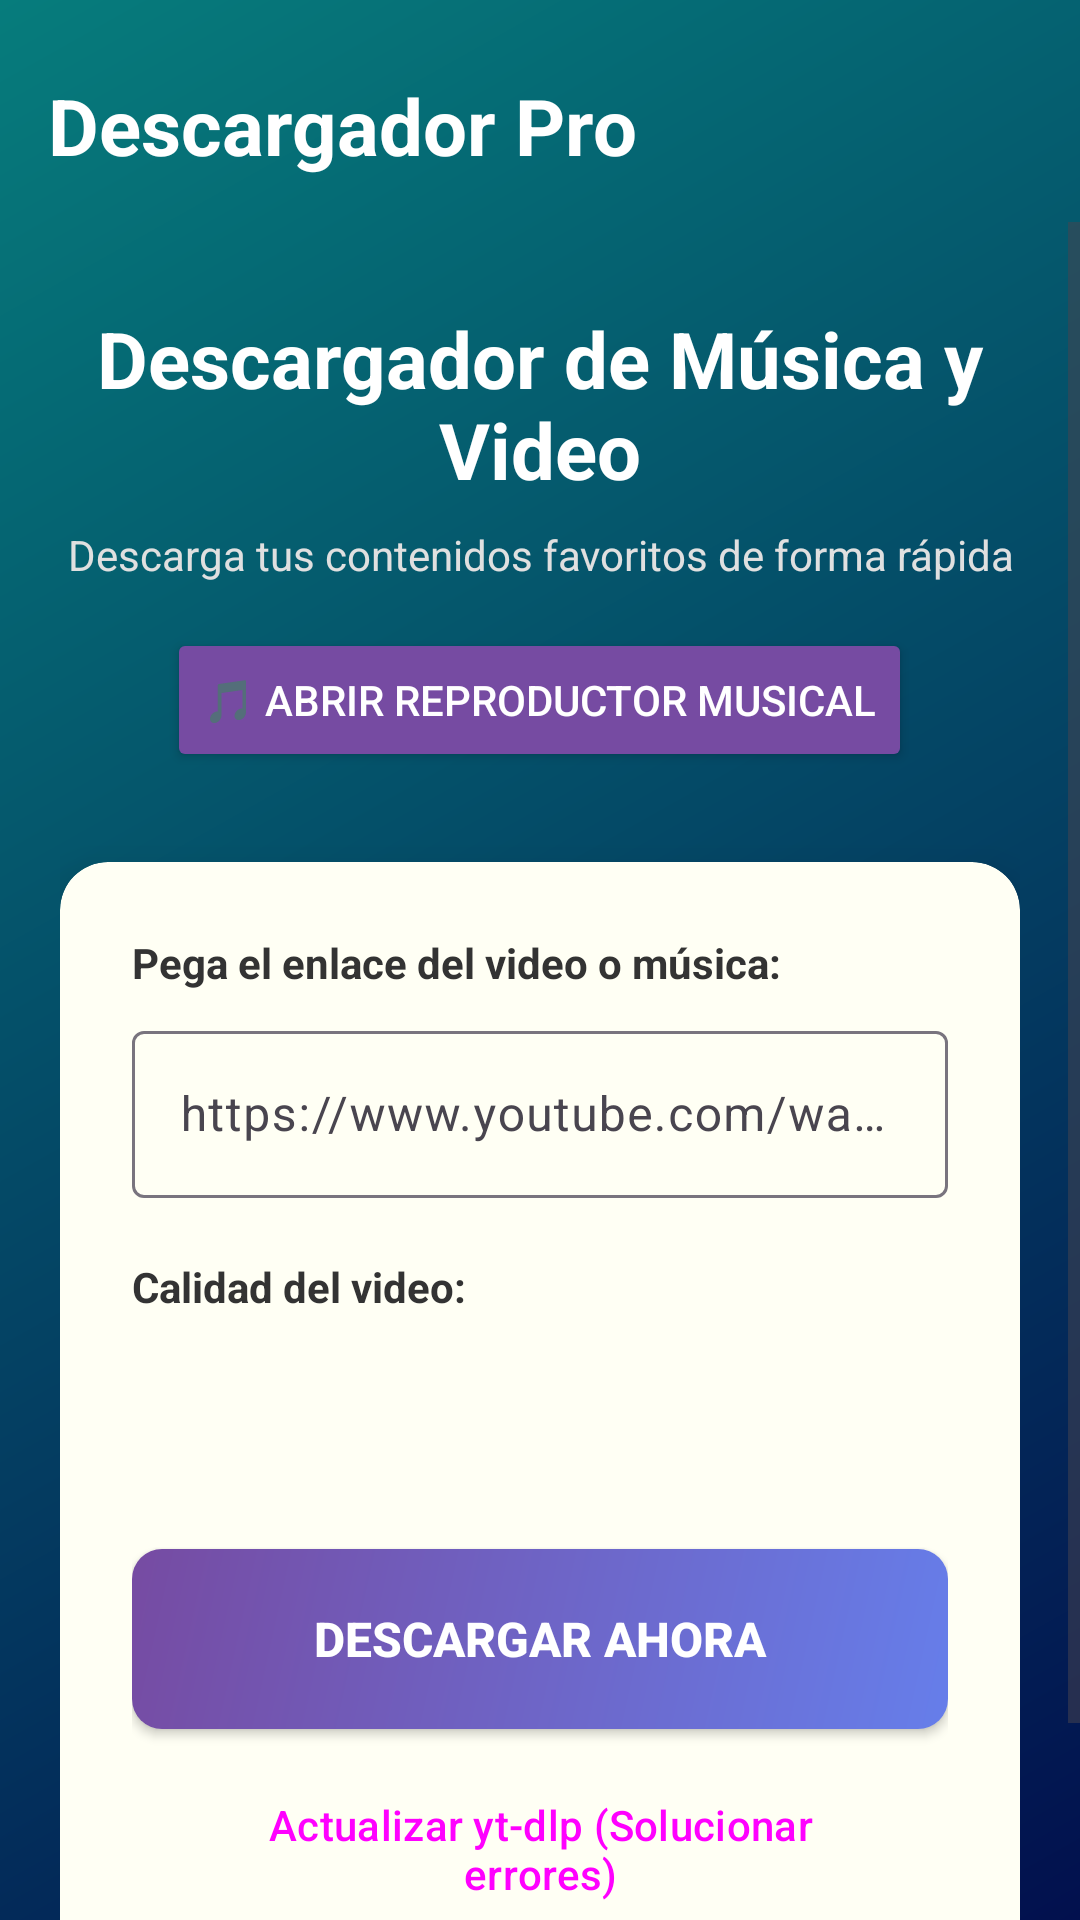

Layout XML and referenced resources for this Android screen:
<!-- AndroidManifest.xml: application theme Theme.DescargadorPro -->
<!-- res/layout/activity_main.xml -->
<?xml version="1.0" encoding="utf-8"?>
<androidx.drawerlayout.widget.DrawerLayout
    xmlns:android="http://schemas.android.com/apk/res/android"
    xmlns:app="http://schemas.android.com/apk/res-auto"
    xmlns:tools="http://schemas.android.com/tools"
    android:id="@+id/drawerLayout"
    android:layout_width="match_parent"
    android:layout_height="match_parent"
    tools:context=".MainActivity">

    
    <LinearLayout
        android:layout_width="match_parent"
        android:layout_height="match_parent"
        android:orientation="vertical"
        android:background="@drawable/bg_gradient">

        
        <androidx.appcompat.widget.Toolbar
            android:id="@+id/mainToolbar"
            android:layout_width="match_parent"
            android:layout_height="?attr/actionBarSize"
            android:background="#00000000"
            android:elevation="0dp"
            android:layout_marginTop="10dp"
            android:paddingStart="4dp">

            <TextView
                android:layout_width="wrap_content"
                android:layout_height="wrap_content"
                android:text="@string/descargador_pro"
                android:textColor="#FFFFFF"
                android:textSize="26sp"
                android:textStyle="bold" />

        </androidx.appcompat.widget.Toolbar>

        
        <ScrollView
            android:id="@+id/main"
            android:layout_width="match_parent"
            android:layout_height="0dp"
            android:layout_weight="1"
            android:fillViewport="true">

            <LinearLayout
                android:layout_width="match_parent"
                android:layout_height="wrap_content"
                android:orientation="vertical"
                android:padding="20dp">

                
                <TextView
                    android:layout_width="match_parent"
                    android:layout_height="wrap_content"
                    android:text="@string/descargador_de_m_sica_y_video"
                    android:textColor="@color/white"
                    android:textSize="26sp"
                    android:textStyle="bold"
                    android:textAlignment="center"
                    android:layout_marginTop="8dp"
                    android:layout_marginBottom="8dp" />

                <TextView
                    android:layout_width="match_parent"
                    android:layout_height="wrap_content"
                    android:text="@string/descarga_tus_contenidos_favoritos_de_forma_r_pida"
                    android:textColor="#E0E0E0"
                    android:textSize="14sp"
                    android:textAlignment="center"
                    android:layout_marginBottom="15dp" />

                <Button
                    android:id="@+id/btnOpenPlayer"
                    android:layout_width="wrap_content"
                    android:layout_height="wrap_content"
                    android:layout_gravity="center_horizontal"
                    android:text="@string/abrir_reproductor_musical"
                    app:backgroundTint="@color/color_accent_dark"
                    android:textColor="@color/white"
                    android:layout_marginBottom="30dp" />

                

                <androidx.cardview.widget.CardView
                    android:layout_width="match_parent"
                    android:layout_height="wrap_content"
                    app:cardCornerRadius="16dp"
                    app:cardElevation="8dp"
                    app:cardBackgroundColor="@color/bg_card"
                    android:layout_marginBottom="30dp">

                    <LinearLayout
                        android:layout_width="match_parent"
                        android:layout_height="wrap_content"
                        android:orientation="vertical"
                        android:background="@android:color/transparent"
                        android:padding="24dp">

                        <TextView
                            android:layout_width="match_parent"
                            android:layout_height="wrap_content"
                            android:text="@string/pega_el_enlace_del_video_o_m_sica"
                            android:textColor="@color/text_main"
                            android:textStyle="bold"
                            android:layout_marginBottom="8dp" />

                        <com.google.android.material.textfield.TextInputLayout
                            android:layout_width="match_parent"
                            android:layout_height="wrap_content"
                            style="@style/Widget.Material3.TextInputLayout.OutlinedBox"
                            android:layout_marginBottom="20dp">

                            <com.google.android.material.textfield.TextInputEditText
                                android:id="@+id/urlInput"
                                android:layout_width="match_parent"
                                android:layout_height="wrap_content"
                                android:hint="@string/https_www_youtube_com_watch_v"
                                android:inputType="textUri" />
                        </com.google.android.material.textfield.TextInputLayout>

                        <TextView
                            android:layout_width="match_parent"
                            android:layout_height="wrap_content"
                            android:text="@string/calidad_del_video"
                            android:textColor="@color/text_main"
                            android:textStyle="bold"
                            android:layout_marginBottom="8dp" />

                        <Spinner
                            android:id="@+id/qualitySpinner"
                            android:layout_width="match_parent"
                            android:layout_height="50dp"
                            android:background="@drawable/bg_card"
                            android:elevation="2dp"
                            android:layout_marginBottom="20dp" />

                        <ProgressBar
                            android:id="@+id/progressBar"
                            style="?android:attr/progressBarStyleHorizontal"
                            android:layout_width="match_parent"
                            android:layout_height="wrap_content"
                            android:max="100"
                            android:visibility="gone"
                            android:layout_marginBottom="8dp" />

                        <TextView
                            android:id="@+id/statusText"
                            android:layout_width="match_parent"
                            android:layout_height="wrap_content"
                            android:text="@string/listo"
                            android:textAlignment="center"
                            android:textColor="@color/color_primary"
                            android:visibility="gone"
                            android:layout_marginBottom="16dp" />

                        <Button
                            android:id="@+id/btnDownload"
                            android:layout_width="match_parent"
                            android:layout_height="60dp"
                            android:text="@string/btn_descargar_ahora"
                            android:textColor="@color/white"
                            android:textSize="16sp"
                            android:textStyle="bold"
                            android:background="@drawable/bg_button"
                            app:backgroundTint="@null"
                            android:layout_marginBottom="16dp" />

                        <Button
                            android:id="@+id/btnUpdate"
                            style="@style/Widget.Material3.Button.OutlinedButton"
                            android:layout_width="match_parent"
                            android:layout_height="wrap_content"
                            android:text="@string/btn_actualizar_yt_dlp" />

                    </LinearLayout>
                </androidx.cardview.widget.CardView>

                
                <androidx.cardview.widget.CardView
                    android:id="@+id/queueCardView"
                    android:layout_width="match_parent"
                    android:layout_height="wrap_content"
                    app:cardCornerRadius="10dp"
                    app:cardElevation="8dp"
                    app:cardBackgroundColor="@color/bg_card"
                    android:layout_marginBottom="30dp"
                    android:visibility="gone">

                    <LinearLayout
                        android:layout_width="match_parent"
                        android:layout_height="wrap_content"
                        android:orientation="vertical"
                        android:background="@android:color/transparent"
                        android:padding="24dp">

                        <TextView
                            android:id="@+id/queueTitle"
                            android:layout_width="match_parent"
                            android:layout_height="wrap_content"
                            android:text="Lista de espera (0 pendientes)"
                            android:textColor="@color/text_main"
                            android:textSize="18sp"
                            android:textStyle="bold"
                            android:layout_marginBottom="16dp" />

                        <LinearLayout
                            android:id="@+id/queueContainer"
                            android:layout_width="match_parent"
                            android:layout_height="wrap_content"
                            android:orientation="vertical" />

                    </LinearLayout>
                </androidx.cardview.widget.CardView>

            </LinearLayout>
        </ScrollView>
    </LinearLayout>

    
    <com.google.android.material.navigation.NavigationView
        android:id="@+id/navigationView"
        android:layout_width="250dp"
        android:layout_height="match_parent"
        android:layout_gravity="start"
        app:headerLayout="@layout/nav_header"
        app:menu="@menu/drawer_menu"
        app:itemTextColor="@color/text_main"
        app:itemIconTint="@color/color_accent"
        app:itemBackground="@android:color/transparent" />

</androidx.drawerlayout.widget.DrawerLayout>
<!-- res/layout/nav_header.xml (included above) -->
<?xml version="1.0" encoding="utf-8"?>
<LinearLayout xmlns:android="http://schemas.android.com/apk/res/android"
    android:layout_width="match_parent"
    android:layout_height="180dp"
    android:background="@drawable/bg_gradient"
    android:orientation="vertical"
    android:gravity="bottom"
    android:padding="24dp">

    
    <ImageView
        android:layout_width="56dp"
        android:layout_height="56dp"
        android:src="@drawable/icon_download"
        android:layout_marginBottom="12dp" />

    
    <TextView
        android:layout_width="wrap_content"
        android:layout_height="wrap_content"
        android:text="Descargador Pro"
        android:textColor="#FFFFFF"
        android:textSize="20sp"
        android:textStyle="bold" />

    
    <TextView
        android:layout_width="wrap_content"
        android:layout_height="wrap_content"
        android:text="Música y Video sin límites"
        android:textColor="#CCffffff"
        android:textSize="13sp"
        android:layout_marginTop="2dp" />

</LinearLayout>
<!-- resources referenced by this layout -->
<resources>
  <color name="bg_card">#FFFFF4</color>
  <color name="color_accent">#667eea</color>
  <color name="color_accent_dark">#764ba2</color>
  <color name="color_primary">#02104e</color>
  <color name="text_main">#333333</color>
  <color name="white">#FFFFFFFF</color>
  <!-- drawable bg_button (drawable) -->
  <?xml version="1.0" encoding="utf-8"?>
  <shape xmlns:android="http://schemas.android.com/apk/res/android"
      android:shape="rectangle">
      <gradient
          android:angle="135"
          android:startColor="@color/color_accent"
          android:endColor="@color/color_accent_dark"
          android:type="linear" />
      <corners android:radius="10dp" />
  </shape>
  <!-- drawable bg_gradient (drawable) -->
  <?xml version="1.0" encoding="utf-8"?>
  <shape xmlns:android="http://schemas.android.com/apk/res/android"
      android:shape="rectangle">
      <gradient
          android:angle="135"
          android:startColor="@color/color_primary"
          android:endColor="@color/color_secondary"
          android:type="linear" />
  </shape>
  <!-- drawable icon_download: png bitmap (drawable, 22679 bytes) -->
  <string name="abrir_reproductor_musical">🎵 Abrir Reproductor Musical</string>
  <string name="btn_actualizar_yt_dlp">Actualizar yt-dlp (Solucionar errores)</string>
  <string name="btn_descargar_ahora">Descargar Ahora</string>
  <string name="calidad_del_video">Calidad del video:</string>
  <string name="descarga_tus_contenidos_favoritos_de_forma_r_pida">Descarga tus contenidos favoritos de forma rápida</string>
  <string name="descargador_de_m_sica_y_video">Descargador de Música y Video</string>
  <string name="descargador_pro">Descargador Pro</string>
  <string name="https_www_youtube_com_watch_v">https://www.youtube.com/watch?v=...</string>
  <string name="listo">Listo</string>
  <string name="pega_el_enlace_del_video_o_m_sica">Pega el enlace del video o música:</string>
  <style name="Theme.DescargadorPro" parent="Base.Theme.DescargadorPro" />
  <color name="color_secondary">#067c7c</color>
  <style name="Base.Theme.DescargadorPro" parent="Theme.Material3.Light.NoActionBar">
          <item name="colorPrimary">@color/color_primary</item>
          <item name="colorSecondary">@color/color_secondary</item>
      </style>
</resources>
